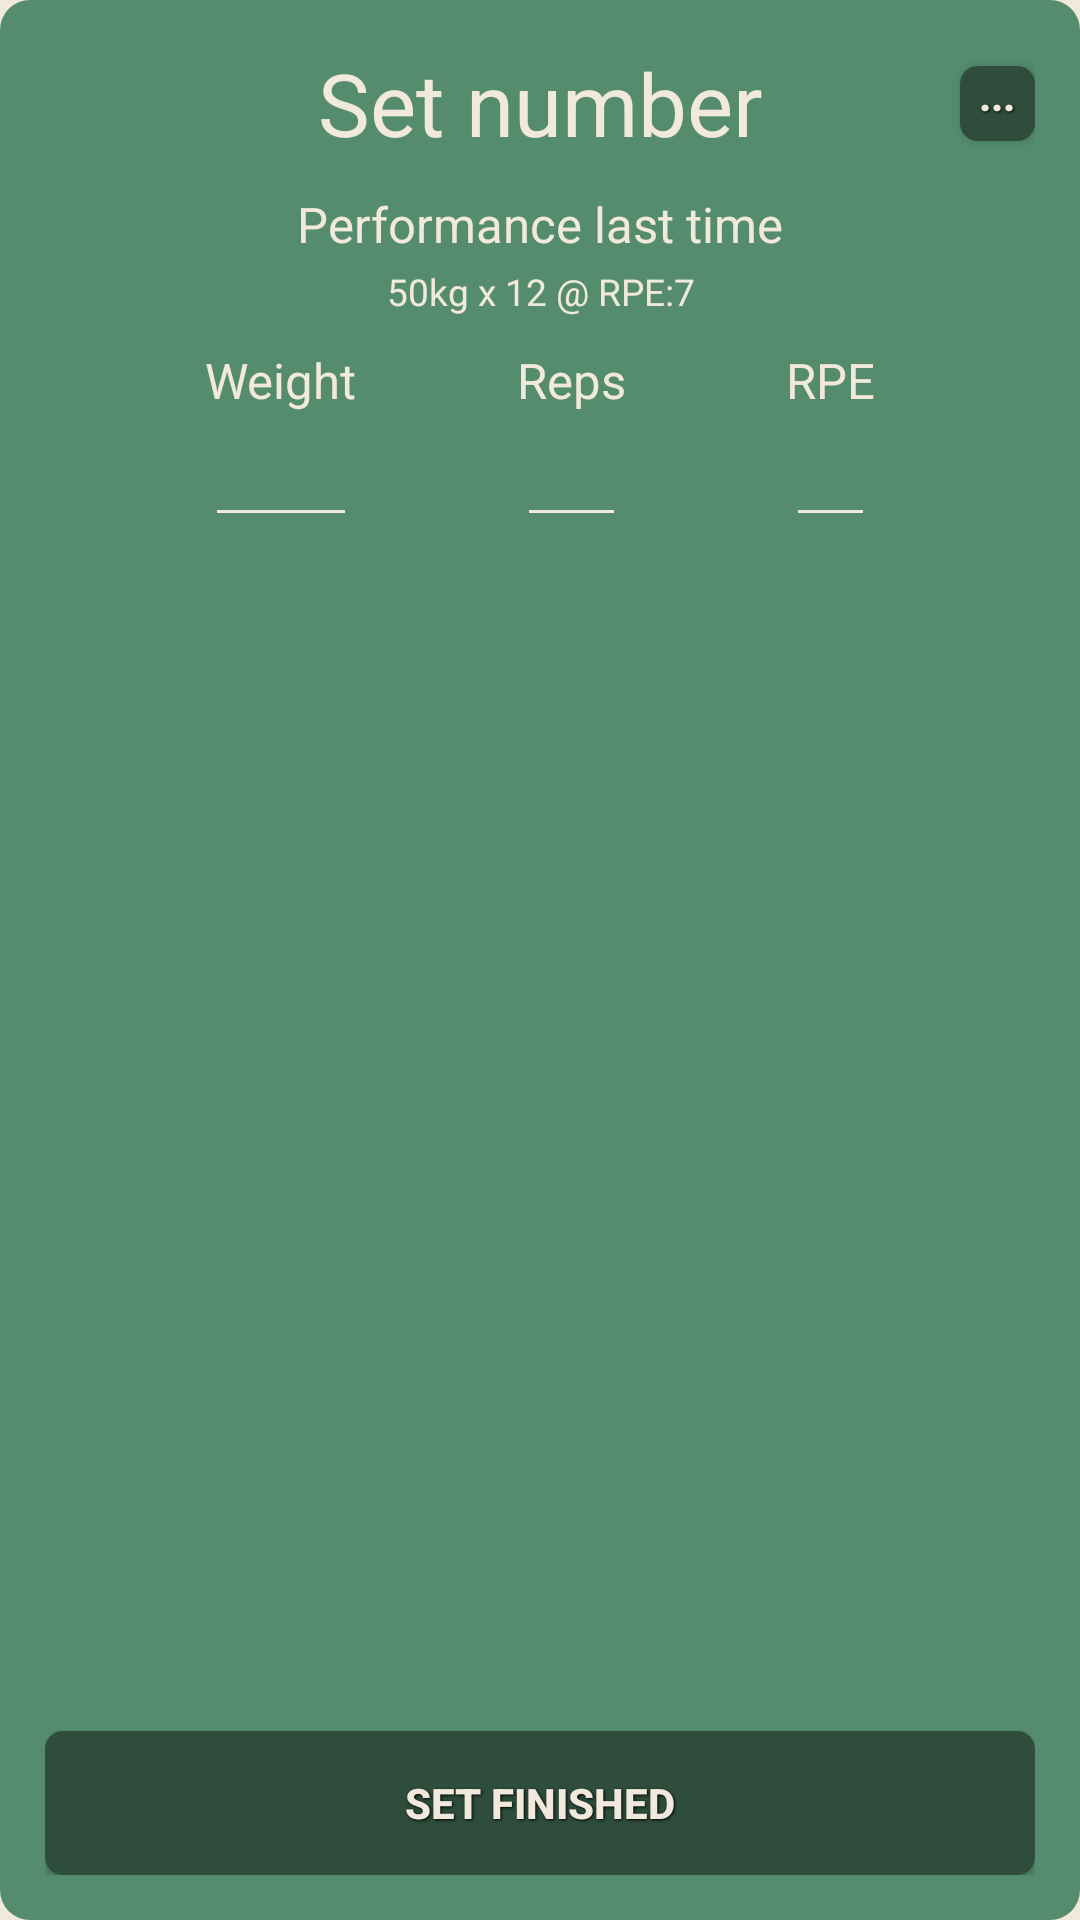

This screen was rendered from an Android layout file. Write that file and the resources it references.
<!-- AndroidManifest.xml: application theme AppTheme -->
<!-- res/layout/fragment_exercise_separated_sets_set_layout.xml -->
<?xml version="1.0" encoding="utf-8"?>
<androidx.constraintlayout.widget.ConstraintLayout xmlns:android="http://schemas.android.com/apk/res/android"
    xmlns:app="http://schemas.android.com/apk/res-auto"
    xmlns:tools="http://schemas.android.com/tools"
    android:layout_width="match_parent"
    android:layout_height="wrap_content"
    android:background="@drawable/popup_rounded"
    android:layout_gravity="center"
    android:tag="set_layout"
    android:id="@+id/set_layout">

    <TextView
        android:id="@+id/set_number"
        style="@style/TextView_h2"
        android:layout_width="wrap_content"
        android:layout_height="wrap_content"
        android:gravity="center_horizontal"
        android:tag="set_number"
        android:text="Set number"
        android:textAlignment="center"
        app:layout_constraintEnd_toEndOf="parent"
        app:layout_constraintStart_toStartOf="parent"
        app:layout_constraintTop_toTopOf="parent" />

    <Space
        android:id="@+id/view"
        android:layout_width="10dp"
        android:layout_height="10dp"
        app:layout_constraintBottom_toBottomOf="@+id/set_number"
        app:layout_constraintEnd_toStartOf="@+id/options"
        app:layout_constraintHorizontal_bias="0.0"
        app:layout_constraintStart_toEndOf="@+id/set_number"
        app:layout_constraintTop_toTopOf="@+id/set_number"
        app:layout_constraintVertical_bias="0.5" />
    <Button
        android:id="@+id/options"
        style="@style/button_text"
        android:layout_width="25dp"
        android:layout_height="25dp"
        android:layout_alignParentTop="true"
        android:layout_alignParentEnd="true"
        android:layout_alignParentRight="true"
        android:layout_margin="0dp"
        android:background="@drawable/button"
        android:paddingLeft="0dp"
        android:paddingTop="0dp"
        android:paddingRight="0dp"
        android:paddingBottom="10dp"
        android:tag="options"
        android:text="..."
        app:layout_constraintBottom_toBottomOf="@+id/set_number"
        app:layout_constraintEnd_toEndOf="parent"
        app:layout_constraintTop_toTopOf="@+id/set_number"
        app:layout_constraintVertical_bias="0.5" />

    <TextView
        android:id="@+id/performance_last_header"
        style="@style/TextView_h3"
        android:layout_width="wrap_content"
        android:layout_height="25dp"
        android:layout_gravity="center"
        android:layout_marginTop="10dp"
        android:tag="performance_last_header"
        android:text="Performance last time"
        android:textAlignment="center"
        app:layout_constraintEnd_toEndOf="parent"
        app:layout_constraintStart_toStartOf="parent"
        app:layout_constraintTop_toBottomOf="@+id/set_number" />
    <TextView
        android:id="@+id/last_data"
        style="@style/TextView_h4"
        android:layout_width="wrap_content"
        android:layout_height="wrap_content"
        android:layout_gravity="center"
        android:tag="last_data"
        android:text="50kg x 12 @ RPE:7"
        android:textAlignment="center"
        app:layout_constraintEnd_toEndOf="parent"
        app:layout_constraintHorizontal_bias="0.5"
        app:layout_constraintStart_toStartOf="parent"
        app:layout_constraintTop_toBottomOf="@+id/performance_last_header" />

    <TextView
        android:id="@+id/performance_this_header"
        style="@style/TextView_h3"
        android:visibility="gone"
        android:layout_width="wrap_content"
        android:layout_height="wrap_content"
        android:layout_gravity="center"
        android:tag="performance_this_header"
        android:text="Performance this time"
        android:textAlignment="center"
        app:layout_constraintEnd_toEndOf="parent"
        app:layout_constraintStart_toStartOf="parent"
        app:layout_constraintTop_toBottomOf="@+id/last_data" />
    <TextView
        android:id="@+id/this_data"
        style="@style/TextView_h4"
        android:visibility="gone"
        android:layout_width="wrap_content"
        android:layout_height="wrap_content"
        android:layout_gravity="center"
        android:tag="this_data"
        android:text="50kg x 12 @ RPE:7"
        android:textAlignment="center"
        app:layout_constraintEnd_toEndOf="parent"
        app:layout_constraintHorizontal_bias="0.5"
        app:layout_constraintStart_toStartOf="parent"
        app:layout_constraintTop_toBottomOf="@+id/performance_this_header" />

    <TextView
        android:id="@+id/weight_title"
        style="@style/TextView_h3"
        android:layout_width="wrap_content"
        android:layout_height="wrap_content"
        android:layout_marginTop="10dp"
        android:tag="weight_title"
        android:text="Weight"
        app:layout_constraintEnd_toStartOf="@+id/reps_title"
        app:layout_constraintHorizontal_bias="0.5"
        app:layout_constraintStart_toStartOf="parent"
        app:layout_constraintTop_toBottomOf="@+id/this_data" />

        <EditText
            android:id="@+id/weight_input"
            style="@style/EditText_active"
            android:layout_width="0dp"
            android:layout_height="wrap_content"
            android:layout_marginBottom="10dp"
            android:inputType="numberDecimal"
            android:tag="weight_input"
            android:gravity="center"
            android:textAlignment="center"
            app:layout_constraintBottom_toTopOf="@+id/set_finished_button"
            app:layout_constraintEnd_toEndOf="@+id/weight_title"
            app:layout_constraintStart_toStartOf="@+id/weight_title"
            app:layout_constraintTop_toBottomOf="@+id/weight_title"
            app:layout_constraintVertical_bias="0.0" />

        <TextView
            android:id="@+id/reps_title"
            style="@style/TextView_h3"
            android:layout_width="wrap_content"
            android:layout_height="wrap_content"
            android:tag="reps_title"
            android:text="Reps"
            app:layout_constraintBottom_toBottomOf="@+id/weight_title"
            app:layout_constraintEnd_toStartOf="@+id/RPE_title"
            app:layout_constraintHorizontal_bias="0.5"
            app:layout_constraintStart_toEndOf="@+id/weight_title"
            app:layout_constraintTop_toTopOf="@+id/weight_title" />

        <EditText
            android:id="@+id/reps_input"
            style="@style/EditText_active"
            android:layout_width="0dp"
            android:layout_height="wrap_content"
            android:inputType="number"
            android:tag="reps_input"
            android:gravity="center"
            android:textAlignment="center"
            android:maxLength="3"
            app:layout_constraintEnd_toEndOf="@+id/reps_title"
            app:layout_constraintStart_toStartOf="@+id/reps_title"
            app:layout_constraintTop_toBottomOf="@+id/reps_title" />

        <TextView
            android:id="@+id/RPE_title"
            style="@style/TextView_h3"
            android:layout_width="wrap_content"
            android:layout_height="wrap_content"
            android:tag="RPE_title"
            android:text="RPE"
            app:layout_constraintBottom_toBottomOf="@+id/weight_title"
            app:layout_constraintEnd_toEndOf="parent"
            app:layout_constraintHorizontal_bias="0.5"
            app:layout_constraintStart_toEndOf="@+id/reps_title"
            app:layout_constraintTop_toTopOf="@+id/weight_title" />

        <EditText
            android:id="@+id/RPE_input"
            style="@style/EditText_active"
            android:layout_width="0dp"
            android:layout_height="wrap_content"
            android:inputType="number"
            android:tag="RPE_input"
            android:gravity="center"
            android:textAlignment="center"
            android:maxLength="2"
            app:layout_constraintEnd_toEndOf="@+id/RPE_title"
            app:layout_constraintStart_toStartOf="@+id/RPE_title"
            app:layout_constraintTop_toBottomOf="@+id/RPE_title" />

        <Button
            android:id="@+id/set_finished_button"
            style="@style/button_text"
            android:layout_width="0dp"
            android:layout_height="wrap_content"
            android:layout_margin="0dp"
            android:background="@drawable/button"
            android:tag="set_finished_button"
            android:text="Set Finished"
            android:focusable="true"
            app:layout_constraintBottom_toBottomOf="parent"
            app:layout_constraintEnd_toEndOf="parent"
            app:layout_constraintHorizontal_bias="0.0"
            app:layout_constraintStart_toStartOf="parent" />



</androidx.constraintlayout.widget.ConstraintLayout>
<!-- resources referenced by this layout -->
<resources>
  <!-- drawable button (drawable) -->
  <?xml version="1.0" encoding="utf-8" ?>
  <selector xmlns:android="http://schemas.android.com/apk/res/android">
      <item android:state_pressed="true" >
          <shape>
              <solid
                  android:color="@color/colorPrimary" />
              <corners
                  android:radius="6dp" />
              <padding
                  android:left="10dp"
                  android:top="10dp"
                  android:right="10dp"
                  android:bottom="10dp" />
          </shape>
      </item>
      <item>
          <shape>
              <solid
                  android:color="@color/color5"/>
              <corners
                  android:radius="6dp" />
              <padding
                  android:left="10dp"
                  android:top="10dp"
                  android:right="10dp"
                  android:bottom="10dp" />
          </shape>
      </item>
  </selector>
  <!-- drawable popup_rounded (drawable) -->
  <?xml version="1.0" encoding="utf-8"?>
  <shape xmlns:android="http://schemas.android.com/apk/res/android" >
  
      
      <solid android:color="@color/colorPrimary" />
  
      
      <padding
          android:bottom="15dp"
          android:left="15dp"
          android:right="15dp"
          android:top="15dp" />
  
      
      <corners android:radius="10dp" />
  </shape>
  <style name="EditText_active" parent="@android:style/Widget.EditText">
          <item name="android:textColor">@color/color1</item>
          <item name="android:textColorHint">@color/color5</item>
          <item name="android:textCursorDrawable">@null</item>
          <item name="colorAccent">@color/color1</item>
          <item name="android:backgroundTint">@color/color1</item>
          <item name="android:layout_height">wrap_content</item>
      </style>
  <style name="TextView_h2" parent="@style/Widget.AppCompat.TextView">
          <item name="android:textColor">@color/color1</item>
          <item name="android:textSize">14pt</item>
      </style>
  <style name="TextView_h3" parent="@style/Widget.AppCompat.TextView">
          <item name="android:textColor">@color/color1</item>
          <item name="android:textSize">8pt</item>
      </style>
  <style name="TextView_h4" parent="@style/Widget.AppCompat.TextView">
          <item name="android:textColor">@color/color1</item>
          <item name="android:textSize">6pt</item>
      </style>
  <style name="button_text">
          <item name="android:layout_width">wrap_content</item>
          <item name="android:layout_height">wrap_content</item>
          <item name="android:textColor">@color/color1</item>
          <item name="android:gravity">center</item>
  
          <item name="android:textStyle">bold</item>
          <item name="android:shadowColor">#000000</item>
          <item name="android:shadowDx">1</item>
          <item name="android:shadowDy">1</item>
          <item name="android:shadowRadius">2</item>
      </style>
  <style name="AppTheme" parent="Theme.AppCompat.Light.DarkActionBar">
          
          <item name="colorPrimary">@color/colorPrimary</item>
          <item name="colorPrimaryDark">@color/color5</item>
          <item name="colorAccent">@color/colorPrimary</item>
          <item name="android:windowBackground">@color/color1</item>
      </style>
  <color name="colorPrimary">#548C6D</color>
  <color name="color5">#2e4d3c</color>
  <color name="color1">#F1E9DB</color>
</resources>
